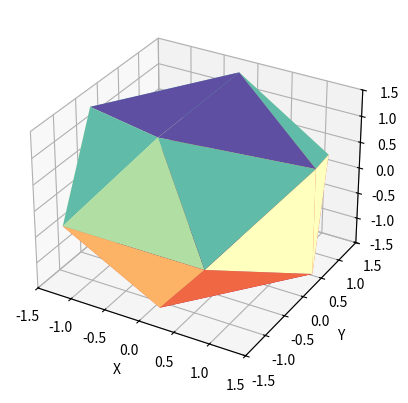

Recreate this plot in Python.
#!/usr/bin/env python

import numpy as np
import matplotlib.pyplot as plt
from mpl_toolkits.mplot3d import Axes3D

# Define the vertices of the icosahedron
phi = (1 + np.sqrt(5))/2
vertices = np.array([
    [-1, phi, 0],
    [1, phi, 0],
    [-1, -phi, 0],
    [1, -phi, 0],
    [0, -1, phi],
    [0, 1, phi],
    [0, -1, -phi],
    [0, 1, -phi],
    [phi, 0, -1],
    [phi, 0, 1],
    [-phi, 0, -1],
    [-phi, 0, 1]
])

# Define the faces of the icosahedron
faces = np.array([
    [0, 11, 5],
    [0, 5, 1],
    [0, 1, 7],
    [0, 7, 10],
    [0, 10, 11],
    [1, 5, 9],
    [5, 11, 4],
    [11, 10, 2],
    [10, 7, 6],
    [7, 1, 8],
    [3, 9, 4],
    [3, 4, 2],
    [3, 2, 6],
    [3, 6, 8],
    [3, 8, 9],
    [4, 9, 5],
    [2, 4, 11],
    [6, 2, 10],
    [8, 6, 7],
    [9, 8, 1]
])

# Create a new 3D plot and set the projection to '3d'
fig = plt.figure()
ax = fig.add_subplot(111, projection='3d')

# Plot the vertices and the faces
ax.plot_trisurf(vertices[:,0], vertices[:,1], faces, vertices[:,2], cmap=plt.cm.Spectral)

# Set the limits and labels for the axes
ax.set_xlim([-1.5, 1.5])
ax.set_ylim([-1.5, 1.5])
ax.set_zlim([-1.5, 1.5])
ax.set_xlabel('X')
ax.set_ylabel('Y')
ax.set_zlabel('Z')

# Show the plot
plt.show()
